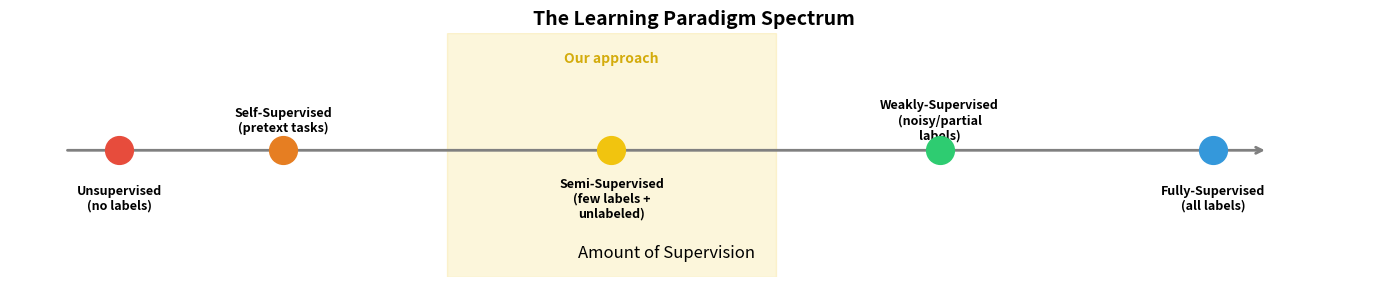
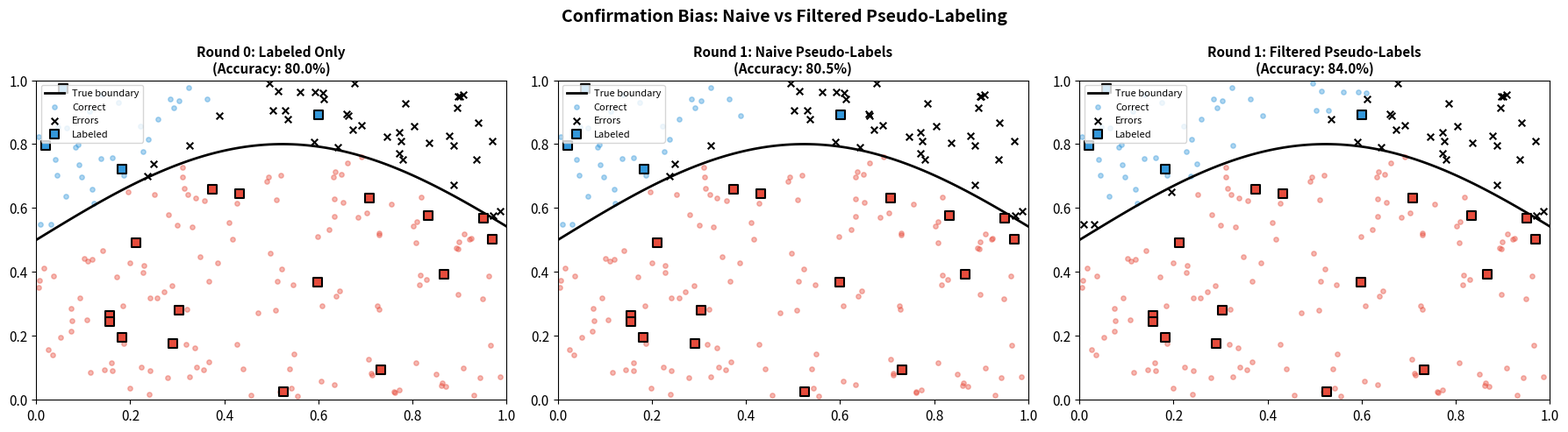
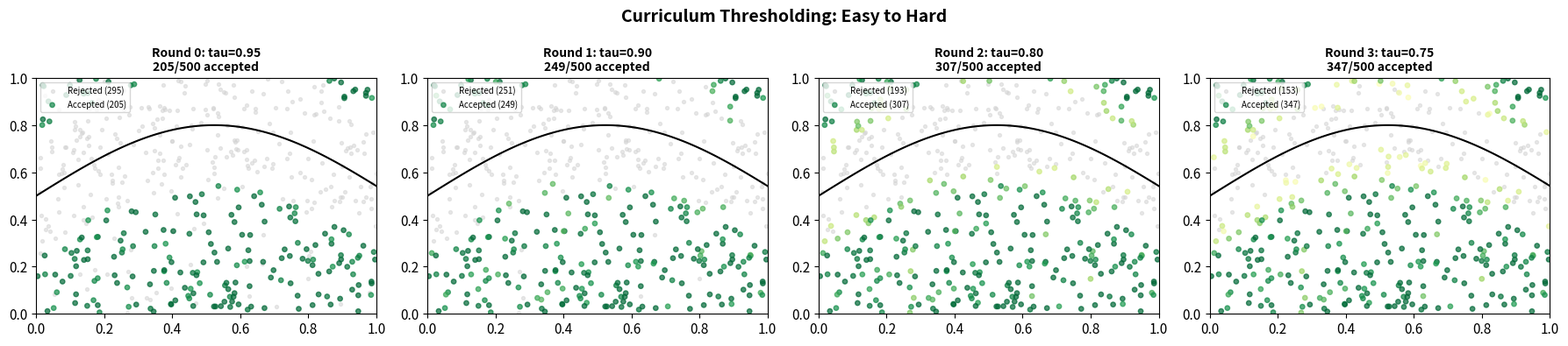
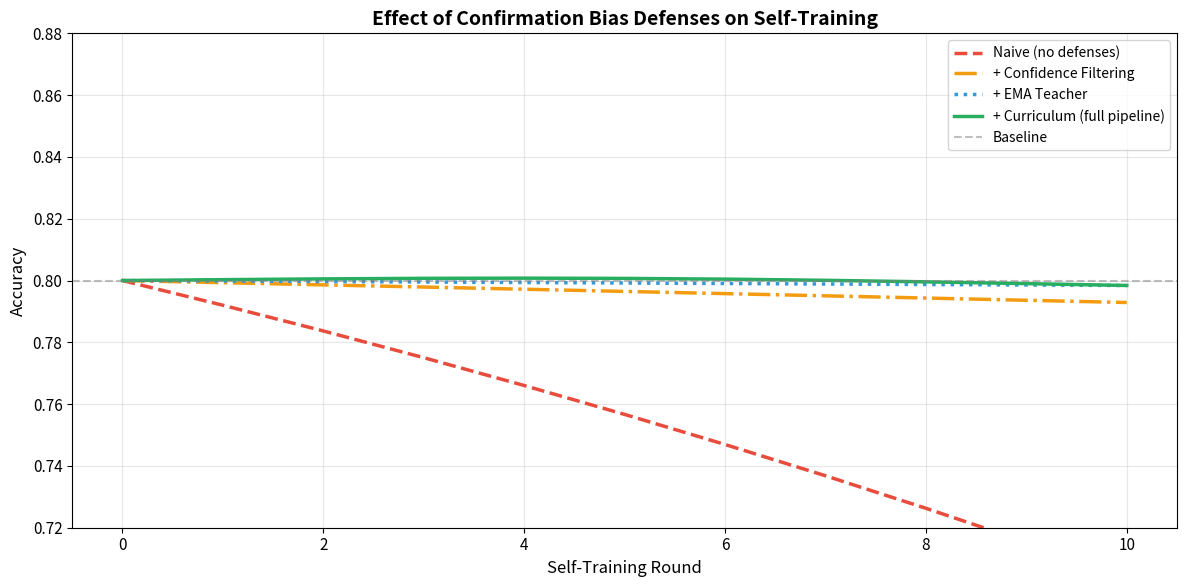

Write the Python code that produced these figures, in order.
import warnings

warnings.filterwarnings("ignore")

import matplotlib.pyplot as plt
import numpy as np
from matplotlib.patches import FancyArrowPatch

%matplotlib inline

plt.rcParams["figure.figsize"] = (12, 6)
plt.rcParams["font.size"] = 11
rng = np.random.RandomState(42)

# Visualize the learning paradigm spectrum
fig, ax = plt.subplots(figsize=(14, 3))

paradigms = [
    (0.0, "Unsupervised\n(no labels)", "#e74c3c"),
    (0.15, "Self-Supervised\n(pretext tasks)", "#e67e22"),
    (0.45, "Semi-Supervised\n(few labels +\nunlabeled)", "#f1c40f"),
    (0.75, "Weakly-Supervised\n(noisy/partial\nlabels)", "#2ecc71"),
    (1.0, "Fully-Supervised\n(all labels)", "#3498db"),
]

for pos, label, color in paradigms:
    ax.plot(pos, 0, "o", markersize=20, color=color, zorder=5)
    y_offset = 0.15 if pos in [0.15, 0.75] else -0.25
    ax.text(pos, y_offset, label, ha="center", va="center", fontsize=9, fontweight="bold")

# Arrow
ax.annotate(
    "",
    xy=(1.05, 0),
    xytext=(-0.05, 0),
    arrowprops={"arrowstyle": "->", "linewidth": 2, "color": "gray"},
)
ax.text(0.5, -0.55, "Amount of Supervision", ha="center", fontsize=12, style="italic")

# Highlight our zone
ax.axvspan(0.3, 0.6, alpha=0.15, color="#f1c40f")
ax.text(0.45, 0.45, "Our approach", ha="center", fontsize=10, color="#d4ac0d", fontweight="bold")

ax.set_xlim(-0.1, 1.15)
ax.set_ylim(-0.65, 0.6)
ax.axis("off")
ax.set_title("The Learning Paradigm Spectrum", fontsize=14, fontweight="bold")
plt.tight_layout()
plt.show()

# Generate a 2D dataset with a non-linear boundary
n_labeled = 20
n_unlabeled = 200

# True boundary: a curve
def true_boundary(x):
    return 0.3 * np.sin(3 * x) + 0.5


# Generate points
all_x = rng.uniform(0, 1, n_labeled + n_unlabeled)
all_y = rng.uniform(0, 1, n_labeled + n_unlabeled)
all_labels = (all_y > true_boundary(all_x)).astype(int)

# Split into labeled and unlabeled
labeled_x, labeled_y = all_x[:n_labeled], all_y[:n_labeled]
labeled_labels = all_labels[:n_labeled]
unlabeled_x, unlabeled_y = all_x[n_labeled:], all_y[n_labeled:]
unlabeled_true_labels = all_labels[n_labeled:]


def simple_classifier(x, y, labeled_x, labeled_y, labeled_labels, k=3):
    """K-nearest neighbors classifier."""
    predictions = []
    confidences = []
    for xi, yi in zip(x, y):
        dists = np.sqrt((labeled_x - xi) ** 2 + (labeled_y - yi) ** 2)
        nn_idx = np.argsort(dists)[:k]
        nn_labels = labeled_labels[nn_idx]
        vote = nn_labels.mean()
        pred = int(vote > 0.5)
        conf = max(vote, 1 - vote)
        predictions.append(pred)
        confidences.append(conf)
    return np.array(predictions), np.array(confidences)


# Round 0: Classify with only labeled data
pred_r0, conf_r0 = simple_classifier(unlabeled_x, unlabeled_y, labeled_x, labeled_y, labeled_labels)
acc_r0 = (pred_r0 == unlabeled_true_labels).mean()

# Round 1 (naive): Add ALL pseudo-labels and reclassify
aug_x = np.concatenate([labeled_x, unlabeled_x])
aug_y = np.concatenate([labeled_y, unlabeled_y])
aug_labels = np.concatenate([labeled_labels, pred_r0])
pred_r1, conf_r1 = simple_classifier(unlabeled_x, unlabeled_y, aug_x, aug_y, aug_labels)
acc_r1 = (pred_r1 == unlabeled_true_labels).mean()

# Round 1 (filtered): Add only HIGH-confidence pseudo-labels
high_conf = conf_r0 >= 0.9
aug_x_filt = np.concatenate([labeled_x, unlabeled_x[high_conf]])
aug_y_filt = np.concatenate([labeled_y, unlabeled_y[high_conf]])
aug_labels_filt = np.concatenate([labeled_labels, pred_r0[high_conf]])
pred_r1_filt, conf_r1_filt = simple_classifier(unlabeled_x, unlabeled_y, aug_x_filt, aug_y_filt, aug_labels_filt)
acc_r1_filt = (pred_r1_filt == unlabeled_true_labels).mean()

# Visualize
fig, axes = plt.subplots(1, 3, figsize=(18, 5))

x_line = np.linspace(0, 1, 100)

for ax, title, preds, accuracy in [
    (axes[0], f"Round 0: Labeled Only\n(Accuracy: {acc_r0:.1%})", pred_r0, acc_r0),
    (axes[1], f"Round 1: Naive Pseudo-Labels\n(Accuracy: {acc_r1:.1%})", pred_r1, acc_r1),
    (axes[2], f"Round 1: Filtered Pseudo-Labels\n(Accuracy: {acc_r1_filt:.1%})", pred_r1_filt, acc_r1_filt),
]:
    # Plot true boundary
    ax.plot(x_line, true_boundary(x_line), "k-", linewidth=2, label="True boundary")

    # Color unlabeled points by prediction
    correct = preds == unlabeled_true_labels
    ax.scatter(
        unlabeled_x[correct & (preds == 1)],
        unlabeled_y[correct & (preds == 1)],
        c="#3498db",
        alpha=0.4,
        s=15,
        label="Correct",
    )
    ax.scatter(
        unlabeled_x[correct & (preds == 0)],
        unlabeled_y[correct & (preds == 0)],
        c="#e74c3c",
        alpha=0.4,
        s=15,
    )
    ax.scatter(
        unlabeled_x[~correct],
        unlabeled_y[~correct],
        c="black",
        marker="x",
        s=30,
        label="Errors",
    )

    # Plot labeled points
    ax.scatter(
        labeled_x[labeled_labels == 1],
        labeled_y[labeled_labels == 1],
        c="#3498db",
        marker="s",
        s=60,
        edgecolors="black",
        linewidth=1.5,
        zorder=5,
        label="Labeled",
    )
    ax.scatter(
        labeled_x[labeled_labels == 0],
        labeled_y[labeled_labels == 0],
        c="#e74c3c",
        marker="s",
        s=60,
        edgecolors="black",
        linewidth=1.5,
        zorder=5,
    )

    ax.set_title(title, fontsize=11, fontweight="bold")
    ax.set_xlim(0, 1)
    ax.set_ylim(0, 1)
    ax.legend(fontsize=8, loc="upper left")

fig.suptitle(
    "Confirmation Bias: Naive vs Filtered Pseudo-Labeling",
    fontsize=14,
    fontweight="bold",
)
plt.tight_layout()
plt.show()

print("Observations:")
print(f"  Round 0 (labeled only):   {acc_r0:.1%} accuracy")
print(f"  Round 1 (naive, all PLs): {acc_r1:.1%} accuracy")
print(f"  Round 1 (filtered PLs):   {acc_r1_filt:.1%} accuracy")
print()
if acc_r1 <= acc_r0:
    print("  Naive pseudo-labeling HURT performance (confirmation bias).")
print("  Confidence filtering preserves or improves performance.")

# Demonstrate curriculum learning with progressively harder examples
n_samples = 500

# Generate samples with varying "difficulty" (distance to boundary)
samples_x = rng.uniform(0, 1, n_samples)
samples_y = rng.uniform(0, 1, n_samples)
boundary_y = true_boundary(samples_x)
distance_to_boundary = np.abs(samples_y - boundary_y)

# Difficulty: closer to boundary = harder
difficulty = 1.0 - np.clip(distance_to_boundary / 0.3, 0, 1)

# Simulate model confidence (inversely related to difficulty)
model_confidence = np.clip(0.5 + 0.5 * (1.0 - difficulty) + rng.normal(0, 0.05, n_samples), 0.5, 1.0)

# Curriculum thresholds
import math

thresholds = []
for r in range(4):
    t = r / 3
    threshold = 0.75 + (0.95 - 0.75) * 0.5 * (1.0 + math.cos(math.pi * t))
    thresholds.append(threshold)

fig, axes = plt.subplots(1, 4, figsize=(18, 4))

for r, (ax, thresh) in enumerate(zip(axes, thresholds)):
    accepted = model_confidence >= thresh
    n_accepted = accepted.sum()

    ax.scatter(
        samples_x[~accepted],
        samples_y[~accepted],
        c="lightgray",
        s=8,
        alpha=0.5,
        label=f"Rejected ({(~accepted).sum()})",
    )
    scatter = ax.scatter(
        samples_x[accepted],
        samples_y[accepted],
        c=model_confidence[accepted],
        cmap="RdYlGn",
        vmin=0.5,
        vmax=1.0,
        s=15,
        alpha=0.7,
        label=f"Accepted ({n_accepted})",
    )
    ax.plot(x_line, true_boundary(x_line), "k-", linewidth=1.5)

    ax.set_title(f"Round {r}: tau={thresh:.2f}\n{n_accepted}/{n_samples} accepted", fontsize=10, fontweight="bold")
    ax.set_xlim(0, 1)
    ax.set_ylim(0, 1)
    ax.legend(fontsize=7, loc="upper left")

fig.suptitle(
    "Curriculum Thresholding: Easy to Hard",
    fontsize=14,
    fontweight="bold",
)
plt.tight_layout()
plt.show()

print("Key insight:")
print("  Round 0: Only easy cases far from the boundary are accepted.")
print("  Round 3: Most cases are accepted, including harder boundary cases.")
print("  This prevents the model from learning wrong boundary locations early on.")

# Simulate the effect of each defense mechanism

n_rounds = 10  # More rounds to show long-term effects

def simulate_self_training(
    n_rounds=10,
    use_ema=False,
    use_filtering=False,
    use_curriculum=False,
    noise_rate=0.15,
):
    """Simulate self-training accuracy over rounds with different defenses."""
    accuracy = 0.80  # Starting accuracy
    accuracies = [accuracy]

    for r in range(n_rounds):
        # Pseudo-label noise depends on current accuracy
        pl_noise = noise_rate * (1 - accuracy)

        if use_ema:
            pl_noise *= 0.6  # EMA reduces noise by ~40%

        if use_filtering:
            if use_curriculum:
                t = r / max(n_rounds - 1, 1)
                threshold = 0.75 + (0.95 - 0.75) * 0.5 * (1 + math.cos(math.pi * t))
            else:
                threshold = 0.85
            # Filtering reduces noise but also reduces data utilization
            effective_noise = pl_noise * (1 - threshold)
            data_util = 1 - threshold + 0.5  # More data at lower thresholds
        else:
            effective_noise = pl_noise
            data_util = 1.0

        # Update accuracy: benefit from extra data minus noise penalty
        benefit = 0.005 * data_util * (1 - accuracy)  # Diminishing returns
        penalty = effective_noise * 0.3
        accuracy = accuracy + benefit - penalty
        accuracy = np.clip(accuracy, 0.5, 0.99)
        accuracies.append(accuracy)

    return accuracies


configs = [
    ("Naive (no defenses)", {"use_ema": False, "use_filtering": False}),
    ("+ Confidence Filtering", {"use_ema": False, "use_filtering": True}),
    ("+ EMA Teacher", {"use_ema": True, "use_filtering": True}),
    ("+ Curriculum (full pipeline)", {"use_ema": True, "use_filtering": True, "use_curriculum": True}),
]

fig, ax = plt.subplots(figsize=(12, 6))
colors_config = ["#e74c3c", "#f39c12", "#3498db", "#27ae60"]
linestyles = ["--", "-.", ":", "-"]

for (name, kwargs), color, ls in zip(configs, colors_config, linestyles):
    accs = simulate_self_training(**kwargs)
    ax.plot(range(len(accs)), accs, linewidth=2.5, label=name, color=color, linestyle=ls)

ax.axhline(y=0.80, color="gray", linestyle="--", alpha=0.5, label="Baseline")
ax.set_xlabel("Self-Training Round", fontsize=12)
ax.set_ylabel("Accuracy", fontsize=12)
ax.set_title(
    "Effect of Confirmation Bias Defenses on Self-Training",
    fontsize=14,
    fontweight="bold",
)
ax.legend(fontsize=10)
ax.grid(True, alpha=0.3)
ax.set_ylim(0.72, 0.88)
plt.tight_layout()
plt.show()

print("Without defenses, self-training can DECREASE performance (confirmation bias).")
print("Each defense adds protection; the full pipeline maintains steady improvement.")

# Decision tree for when to use self-training

print("DECISION GUIDE: Should You Use Self-Training?")
print("=" * 55)
print()
print("  1. Do you have unlabeled data from the same domain?")
print("     NO  --> Consider transfer learning or data augmentation instead")
print("     YES --> Continue")
print()
print("  2. Is your baseline model reasonably good (Dice > 0.70)?")
print("     NO  --> Improve baseline first (more data, better architecture, tuning)")
print("     YES --> Continue")
print()
print("  3. Is unlabeled set >= 25% of labeled set?")
print("     NO  --> Benefit may be marginal; try anyway with 1-2 rounds")
print("     YES --> Continue")
print()
print("  4. Do you have GPU resources for 2-4x training time?")
print("     NO  --> Try 1 round of pseudo-labeling (still helps)")
print("     YES --> Full self-training pipeline recommended")
print()
print("  5. Are your classes balanced in difficulty?")
print("     YES --> Global threshold is fine")
print("     NO  --> Use per-class thresholds (stricter for hard classes)")
